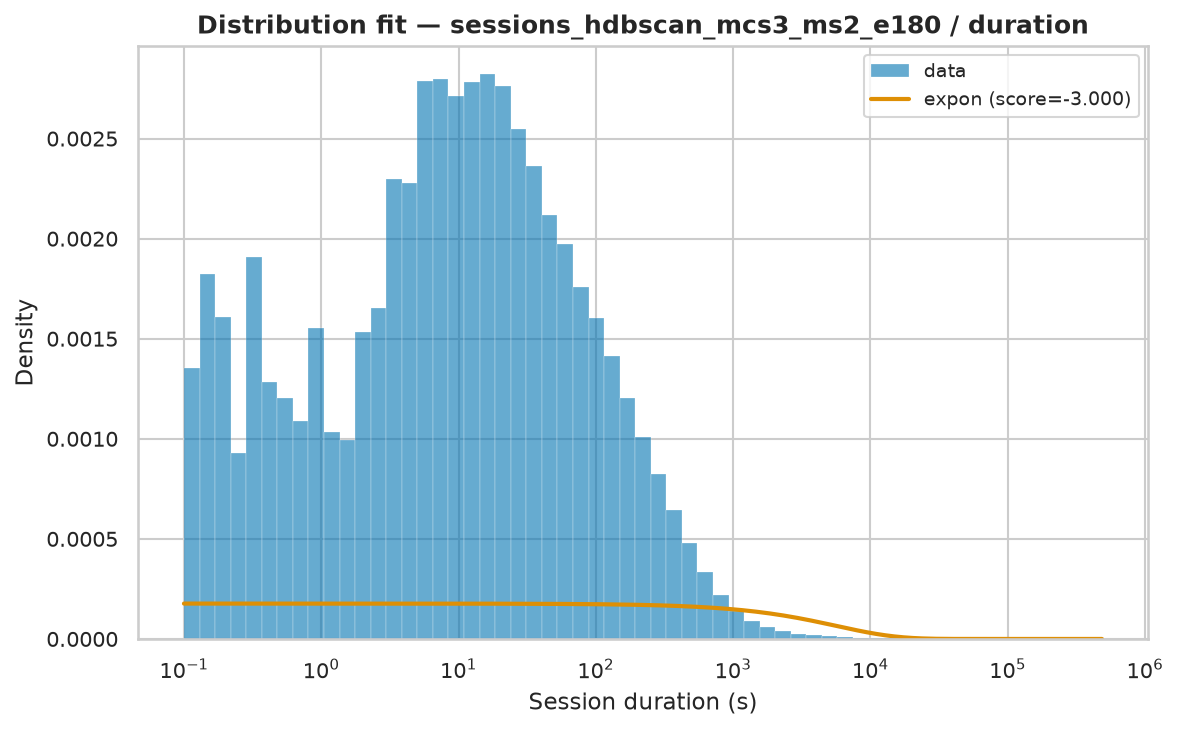

Values plotted in this chart, from the file beside it:
name	score	bootstrap_score	bootstrap_pass	loc	scale	arg
expon	-3	0.0	False	0.002	5659	()
fisk	-3	0.0	False	0.002	399	(np.float64(0.7622837476845357),)
pareto	-3	0.0	False	-198.4	198.4	(np.float64(0.6334232518614364),)
lomax	-3	0.0	False	0.002	198.4	(np.float64(0.633420172490673),)
genpareto	-3	0.0	False	0.002	313.2	(np.float64(1.578723177184488),)
weibull_min	-1.722	0.0	False	0.002	5727	(np.float64(0.43623085345240353),)
gamma	-0.2546	0.0	False	0.002	4.273	(np.float64(0.00010987992645209945),)
